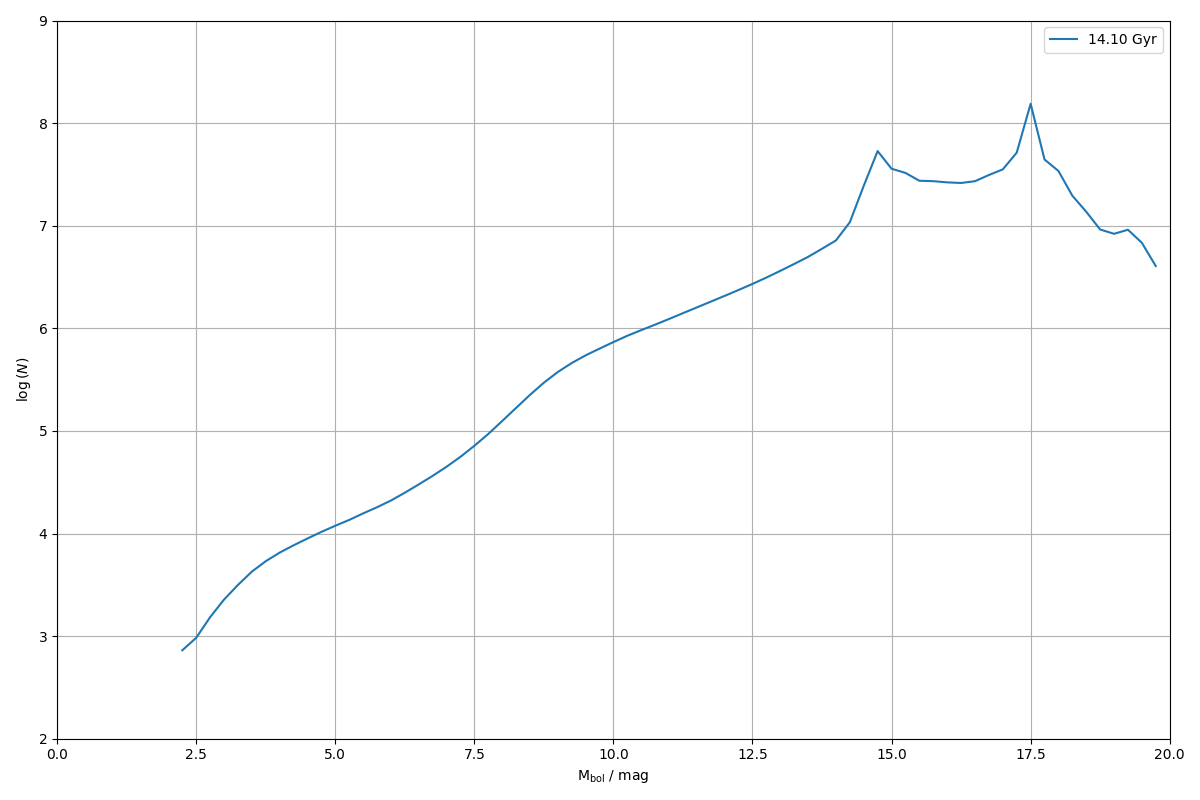

Values plotted in this chart, from the file beside it:
0.000000000000000000e+00, 0.000000000000000000e+00
2.500000000000000000e-01, 0.000000000000000000e+00
5.000000000000000000e-01, 0.000000000000000000e+00
7.500000000000000000e-01, 0.000000000000000000e+00
1.000000000000000000e+00, 0.000000000000000000e+00
1.250000000000000000e+00, 0.000000000000000000e+00
1.500000000000000000e+00, 0.000000000000000000e+00
1.750000000000000000e+00, 0.000000000000000000e+00
2.000000000000000000e+00, 0.000000000000000000e+00
2.250000000000000000e+00, 7.280400260235435326e+02
2.500000000000000000e+00, 9.634769715204107570e+02
2.750000000000000000e+00, 1.530257707083022524e+03
3.000000000000000000e+00, 2.270564479232171834e+03
3.250000000000000000e+00, 3.152497766708448125e+03
3.500000000000000000e+00, 4.252046648582043417e+03
3.750000000000000000e+00, 5.372608488073499757e+03
4.000000000000000000e+00, 6.513822482632711399e+03
4.250000000000000000e+00, 7.672008994518189866e+03
4.500000000000000000e+00, 8.947636077413641033e+03
4.750000000000000000e+00, 1.036818411029681920e+04
5.000000000000000000e+00, 1.190337867768070100e+04
5.250000000000000000e+00, 1.356318295323291204e+04
5.500000000000000000e+00, 1.570553108812996106e+04
5.750000000000000000e+00, 1.802775777605229814e+04
6.000000000000000000e+00, 2.096111938932278645e+04
6.250000000000000000e+00, 2.497840701424076542e+04
6.500000000000000000e+00, 3.009471167927329225e+04
6.750000000000000000e+00, 3.645949005304762977e+04
7.000000000000000000e+00, 4.474437795699556591e+04
7.250000000000000000e+00, 5.592834909124039405e+04
7.500000000000000000e+00, 7.158336976701860840e+04
7.750000000000000000e+00, 9.334588159716877271e+04
8.000000000000000000e+00, 1.248452140263587498e+05
8.250000000000000000e+00, 1.674839330677157559e+05
8.500000000000000000e+00, 2.244530473943511897e+05
8.750000000000000000e+00, 2.951071571392455953e+05
9.000000000000000000e+00, 3.749278856833010213e+05
9.250000000000000000e+00, 4.589307244967580191e+05
9.500000000000000000e+00, 5.449491938958122628e+05
9.750000000000000000e+00, 6.335851664491934935e+05
1.000000000000000000e+01, 7.341536411331449635e+05
1.025000000000000000e+01, 8.459720998557673302e+05
1.050000000000000000e+01, 9.600597682572260965e+05
1.075000000000000000e+01, 1.085791668835683493e+06
1.100000000000000000e+01, 1.232934872320408467e+06
1.125000000000000000e+01, 1.404676450183045119e+06
1.150000000000000000e+01, 1.598116419953091303e+06
1.175000000000000000e+01, 1.819710523634146200e+06
1.200000000000000000e+01, 2.071488698631832842e+06
1.225000000000000000e+01, 2.363270712789400946e+06
1.250000000000000000e+01, 2.707865014188251924e+06
1.275000000000000000e+01, 3.123081121812455356e+06
1.300000000000000000e+01, 3.630332225930711720e+06
1.325000000000000000e+01, 4.239867422518573701e+06
1.350000000000000000e+01, 4.970854114966227673e+06
1.375000000000000000e+01, 5.960775885704423301e+06
1.400000000000000000e+01, 7.182754475618254393e+06
1.425000000000000000e+01, 1.081036832163530588e+07
1.450000000000000000e+01, 2.447849794205261767e+07
1.475000000000000000e+01, 5.338842225338172168e+07
1.500000000000000000e+01, 3.591573605666723847e+07
... 19 more rows
